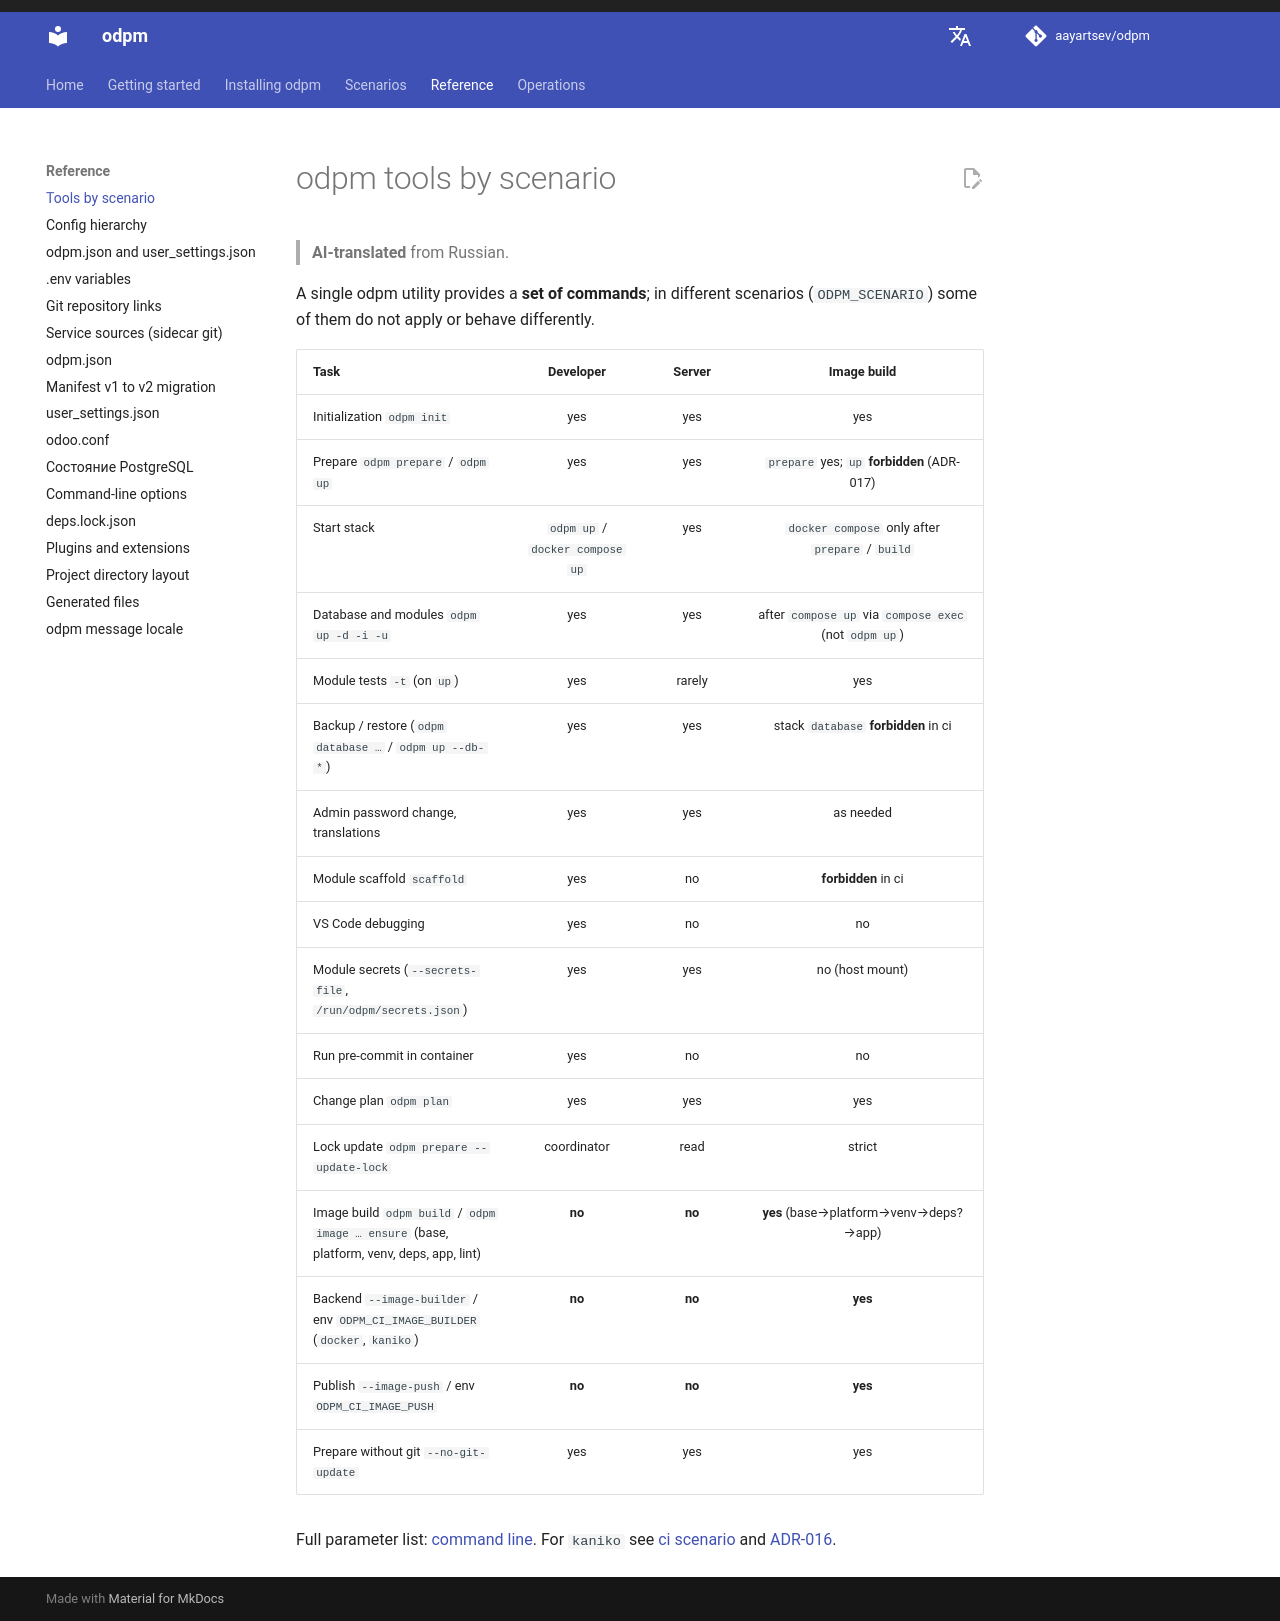

repository: aayartsev/odpm · page: dev/en/reference/tools-by-scenario/index.html · generator: mkdocs

# odpm tools by scenario

> **AI-translated** from Russian.

A single odpm utility provides a **set of commands**; in different scenarios (`ODPM_SCENARIO`) some of them do not apply or behave differently.

| Task | Developer | Server | Image build |
|------|:---------:|:------:|:-----------:|
| Initialization `odpm --init` | yes | yes | yes |
| Prepare `odpm` / `--skip-start` | yes | yes | yes |
| Start `docker compose up` | yes | yes | via `docker compose` after `--skip-start` / `--build-image` (bare `odpm` in ci rejected, ADR-017) |
| Database and modules `-d -i -u` | yes | yes | after `compose up` via `compose exec` (not bare `odpm`) |
| Module tests `-t` | yes | rarely | yes |
| Database backup and restore | yes | yes | yes |
| Admin password change, translations | yes | yes | as needed |
| Module scaffold `scaffold` | yes | no | no |
| VS Code debugging | yes | no | no |
| Module secrets (`--secrets-file`, `/run/odpm/secrets.json`) | yes | yes | no |
| Run pre-commit in container | yes | no | no |
| Change plan `odpm plan` | yes | yes | yes |
| Lock update `--update-lock` | coordinator | read | strict |
| Image build `--build-image` | **no** | **no** | **yes** |
| Backend `--image-builder` / env `ODPM_CI_IMAGE_BUILDER` (`docker`, `kaniko`) | **no** | **no** | **yes** |
| Publish `--image-push` / env `ODPM_CI_IMAGE_PUSH` | **no** | **no** | **yes** |
| Prepare without git `--no-git-update` | yes | yes | yes |

Full parameter list: [command line](cli.md). For `kaniko` see [ci scenario](../scenarios/ci.md) and [ADR-016](https://github.com/aayartsev/odpm/blob/4.7.0-dev/docs/contributing/adr-016-ci-image-build-backends.md).
